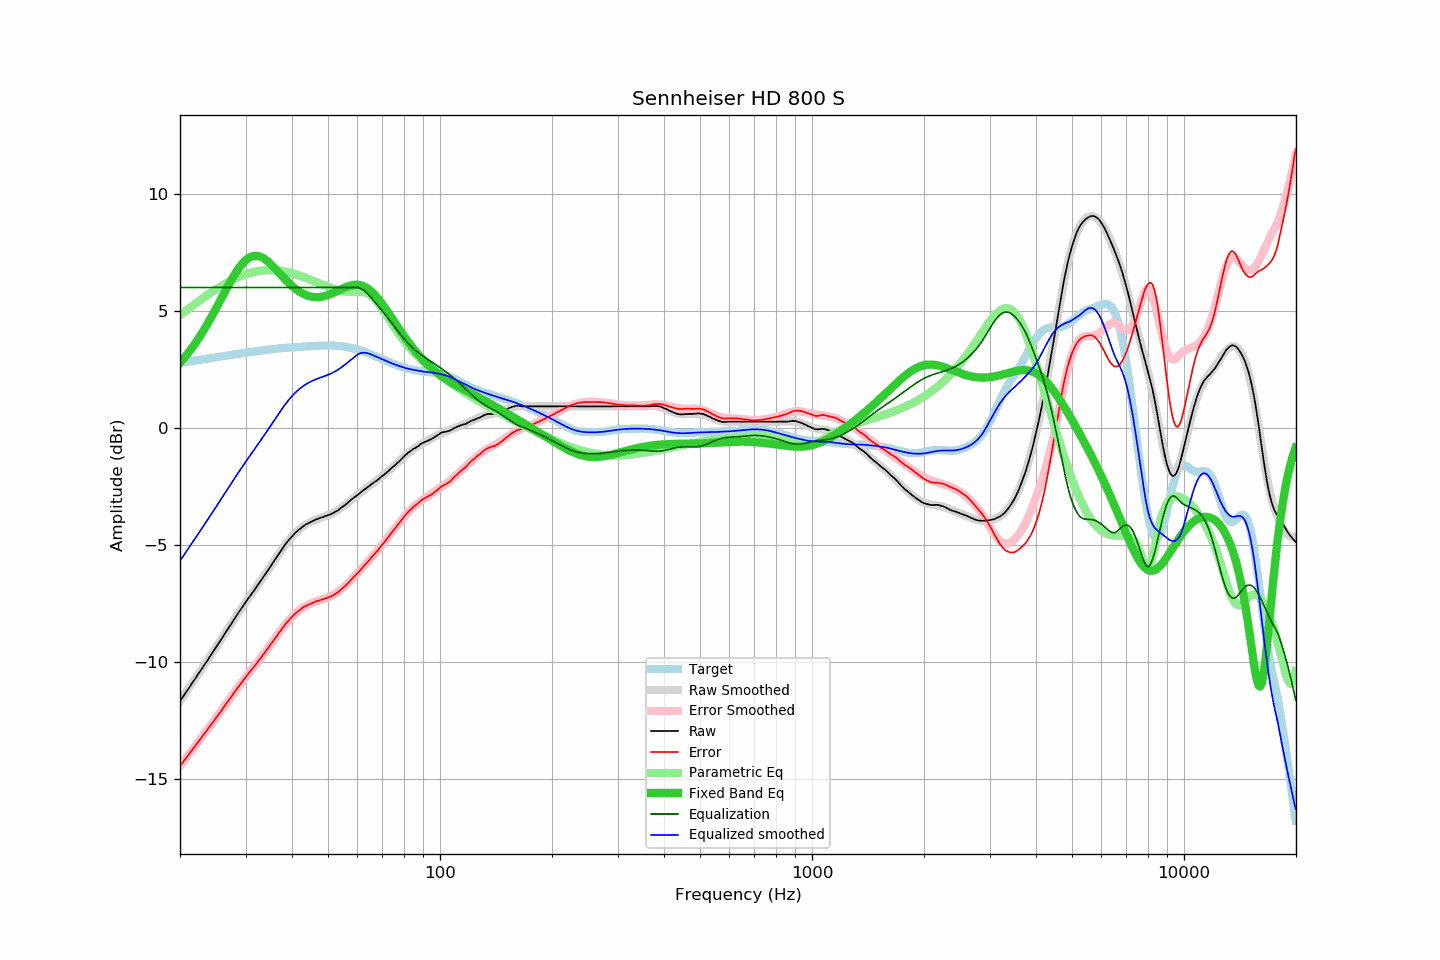

Source data for this figure (header and first rows):
frequency, raw, error, smoothed, error_smoothed, equalization, parametric_eq, equalized_raw, equalized_smoothed, target
20.00, -11.69, -14.46, -11.69, -14.46, 6.00, 2.78, -5.69, -5.69, 2.78
20.20, -11.59, -14.37, -11.59, -14.37, 6.00, 2.85, -5.59, -5.59, 2.79
20.40, -11.48, -14.28, -11.49, -14.28, 6.00, 2.93, -5.48, -5.49, 2.80
20.61, -11.39, -14.19, -11.38, -14.19, 6.00, 3.02, -5.39, -5.38, 2.81
20.81, -11.28, -14.10, -11.28, -14.10, 6.00, 3.10, -5.28, -5.28, 2.82
21.02, -11.19, -14.01, -11.18, -14.01, 6.00, 3.19, -5.19, -5.18, 2.83
21.23, -11.09, -13.92, -11.08, -13.92, 6.00, 3.28, -5.09, -5.08, 2.84
21.44, -10.97, -13.82, -10.98, -13.83, 6.00, 3.37, -4.97, -4.98, 2.85
21.66, -10.88, -13.74, -10.88, -13.74, 6.00, 3.46, -4.88, -4.88, 2.86
21.87, -10.77, -13.64, -10.77, -13.64, 6.00, 3.56, -4.77, -4.77, 2.87
22.09, -10.67, -13.56, -10.67, -13.55, 6.00, 3.66, -4.67, -4.67, 2.88
22.31, -10.56, -13.46, -10.57, -13.46, 6.00, 3.76, -4.56, -4.57, 2.89
22.54, -10.47, -13.37, -10.47, -13.37, 6.00, 3.87, -4.47, -4.47, 2.90
22.76, -10.36, -13.28, -10.36, -13.28, 6.00, 3.98, -4.36, -4.36, 2.91
22.99, -10.26, -13.18, -10.26, -13.19, 6.00, 4.09, -4.26, -4.26, 2.92
23.22, -10.16, -13.09, -10.16, -13.09, 6.00, 4.20, -4.16, -4.16, 2.94
23.45, -10.05, -13.00, -10.05, -13.00, 6.00, 4.31, -4.05, -4.05, 2.95
23.69, -9.96, -12.92, -9.95, -12.91, 6.00, 4.43, -3.96, -3.95, 2.96
23.92, -9.84, -12.81, -9.85, -12.81, 6.00, 4.55, -3.84, -3.85, 2.97
24.16, -9.74, -12.73, -9.74, -12.72, 6.00, 4.67, -3.74, -3.74, 2.98
24.40, -9.63, -12.63, -9.64, -12.63, 6.00, 4.79, -3.63, -3.64, 2.99
24.65, -9.54, -12.54, -9.53, -12.53, 6.00, 4.92, -3.54, -3.53, 3.00
24.89, -9.42, -12.44, -9.43, -12.44, 6.00, 5.05, -3.42, -3.43, 3.01
25.14, -9.32, -12.35, -9.32, -12.35, 6.00, 5.17, -3.32, -3.32, 3.02
25.39, -9.21, -12.25, -9.22, -12.25, 6.00, 5.30, -3.21, -3.22, 3.03
25.65, -9.12, -12.16, -9.11, -12.16, 6.00, 5.43, -3.12, -3.11, 3.05
25.91, -9.01, -12.06, -9.01, -12.06, 6.00, 5.56, -3.01, -3.01, 3.06
26.16, -8.89, -11.96, -8.90, -11.96, 6.00, 5.69, -2.89, -2.90, 3.07
26.43, -8.80, -11.87, -8.79, -11.87, 6.00, 5.82, -2.80, -2.79, 3.08
26.69, -8.69, -11.77, -8.69, -11.77, 6.00, 5.95, -2.69, -2.69, 3.09
26.96, -8.59, -11.68, -8.58, -11.68, 6.00, 6.08, -2.59, -2.58, 3.10
27.23, -8.48, -11.58, -8.47, -11.58, 6.00, 6.20, -2.48, -2.47, 3.11
27.50, -8.37, -11.48, -8.37, -11.48, 6.00, 6.32, -2.37, -2.37, 3.12
27.77, -8.26, -11.39, -8.26, -11.39, 6.00, 6.44, -2.26, -2.26, 3.13
28.05, -8.15, -11.29, -8.16, -11.29, 6.00, 6.56, -2.15, -2.16, 3.14
28.33, -8.05, -11.20, -8.05, -11.20, 6.00, 6.66, -2.05, -2.05, 3.15
28.62, -7.95, -11.11, -7.95, -11.11, 6.00, 6.77, -1.95, -1.95, 3.16
28.90, -7.84, -11.01, -7.84, -11.01, 6.00, 6.86, -1.84, -1.84, 3.17
29.19, -7.74, -10.92, -7.74, -10.92, 6.00, 6.95, -1.74, -1.74, 3.18
29.48, -7.63, -10.83, -7.64, -10.83, 6.00, 7.03, -1.63, -1.64, 3.19
29.78, -7.54, -10.74, -7.54, -10.74, 6.00, 7.11, -1.54, -1.54, 3.20
30.08, -7.44, -10.65, -7.44, -10.65, 6.00, 7.17, -1.44, -1.44, 3.21
30.38, -7.34, -10.56, -7.34, -10.56, 6.00, 7.23, -1.34, -1.34, 3.22
30.68, -7.25, -10.48, -7.25, -10.48, 6.00, 7.27, -1.25, -1.25, 3.23
30.99, -7.15, -10.39, -7.15, -10.39, 6.00, 7.31, -1.15, -1.15, 3.24
31.30, -7.06, -10.31, -7.05, -10.30, 6.00, 7.33, -1.06, -1.05, 3.25
31.61, -6.97, -10.23, -6.96, -10.22, 6.00, 7.35, -0.97, -0.96, 3.26
31.93, -6.87, -10.14, -6.86, -10.13, 6.00, 7.35, -0.87, -0.86, 3.27
32.24, -6.76, -10.05, -6.76, -10.04, 6.00, 7.35, -0.76, -0.76, 3.28
32.57, -6.67, -9.96, -6.66, -9.95, 6.00, 7.33, -0.67, -0.66, 3.29
32.89, -6.56, -9.86, -6.56, -9.86, 6.00, 7.31, -0.56, -0.56, 3.30
33.22, -6.46, -9.77, -6.46, -9.77, 6.00, 7.28, -0.46, -0.46, 3.31
33.55, -6.36, -9.68, -6.36, -9.68, 6.00, 7.24, -0.36, -0.36, 3.32
33.89, -6.27, -9.59, -6.26, -9.59, 6.00, 7.20, -0.27, -0.26, 3.33
34.23, -6.17, -9.50, -6.16, -9.49, 6.00, 7.15, -0.17, -0.16, 3.33
34.57, -6.06, -9.40, -6.06, -9.40, 6.00, 7.09, -0.06, -0.06, 3.34
34.92, -5.96, -9.31, -5.95, -9.30, 6.00, 7.03, 0.04, 0.05, 3.35
35.27, -5.85, -9.20, -5.85, -9.20, 6.00, 6.96, 0.15, 0.15, 3.36
35.62, -5.75, -9.11, -5.74, -9.11, 6.00, 6.89, 0.25, 0.26, 3.36
35.97, -5.64, -9.02, -5.64, -9.01, 6.00, 6.82, 0.36, 0.36, 3.37
... 635 more rows
